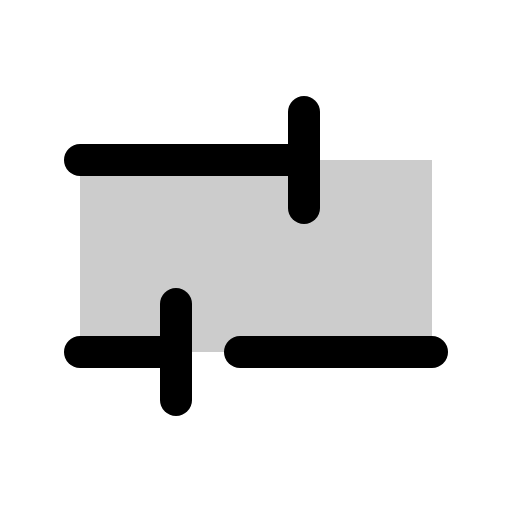
t = 0.00 s
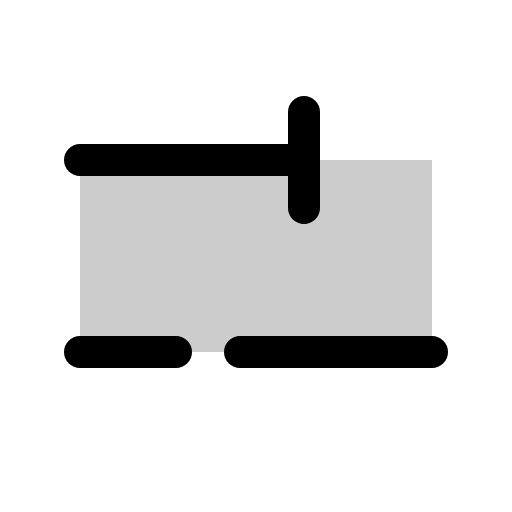
t = 1.50 s
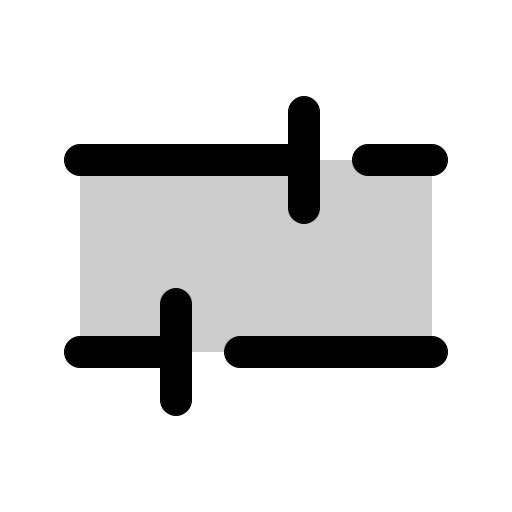
t = 1.88 s
t = 2.25 s: frame unchanged from t = 1.88 s, image omitted
t = 2.63 s: frame unchanged from t = 1.88 s, image omitted

The animated SVG that drew these frames (rendered in a browser with its animation timeline set to each time). Animation: 1 CSS @keyframes rule; one cycle of 3.00 s, repeats indefinitely.

<svg xmlns="http://www.w3.org/2000/svg" viewBox="0 0 256 256">
  <style>
    .draw-line {
      stroke-dasharray: 2000;
      stroke-dashoffset: 0;
    }
    svg:hover .draw-line {
      animation: phosphor-draw-in 1.5s ease-in-out infinite;
    }
    @keyframes phosphor-draw-in {
      0%   { stroke-dashoffset: 2000; }
      100% { stroke-dashoffset: 0; }
    }
  </style><rect width="256" height="256" fill="none"/><rect x="40" y="80" width="176" height="96" opacity="0.2"/><line x1="184" y1="80" x2="216" y2="80" fill="none" stroke="currentColor" stroke-linecap="round" stroke-linejoin="round" stroke-width="16" class="draw-line" pathLength="1" style="animation-delay: 0s"/><line x1="40" y1="80" x2="152" y2="80" fill="none" stroke="currentColor" stroke-linecap="round" stroke-linejoin="round" stroke-width="16" class="draw-line" pathLength="1" style="animation-delay: 0.3s"/><line x1="120" y1="176" x2="216" y2="176" fill="none" stroke="currentColor" stroke-linecap="round" stroke-linejoin="round" stroke-width="16" class="draw-line" pathLength="1" style="animation-delay: 0.6s"/><line x1="40" y1="176" x2="88" y2="176" fill="none" stroke="currentColor" stroke-linecap="round" stroke-linejoin="round" stroke-width="16" class="draw-line" pathLength="1" style="animation-delay: 0.9s"/><line x1="152" y1="56" x2="152" y2="104" fill="none" stroke="currentColor" stroke-linecap="round" stroke-linejoin="round" stroke-width="16" class="draw-line" pathLength="1" style="animation-delay: 1.2s"/><line x1="88" y1="152" x2="88" y2="200" fill="none" stroke="currentColor" stroke-linecap="round" stroke-linejoin="round" stroke-width="16" class="draw-line" pathLength="1" style="animation-delay: 1.5s"/></svg>
